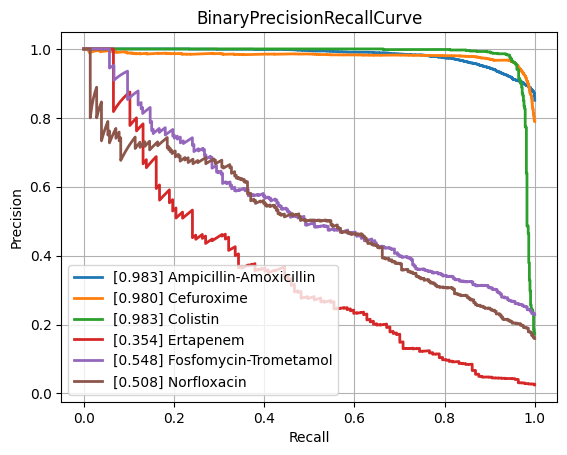

The table this chart was drawn from, first rows:
class, PrecisionRecallAUC, FrequencyPositiveClass, n_positives, n_negatives
Amikacin, 0.8679, 0.1659, 1076, 5411
Amoxicillin-Clavulanic acid, 0.8813, 0.405, 4178, 6138
Ampicillin, 0.9536, 0.6378, 9988, 5673
Ampicillin-Amoxicillin, 0.9834, 0.8507, 5722, 1004
Cefazolin, 0.9234, 0.4595, 1032, 1214
Cefepime, 0.8803, 0.305, 3559, 8108
Cefpodoxime, 0.846, 0.3677, 535, 920
Ceftazidime, 0.8335, 0.2666, 4378, 12044
Ceftriaxone, 0.8094, 0.2681, 3759, 10264
Cefuroxime, 0.9799, 0.7891, 6628, 1771
Ciprofloxacin, 0.8224, 0.2911, 6746, 16427
Clindamycin, 0.9116, 0.5055, 5730, 5605
Colistin, 0.9831, 0.1719, 756, 3641
Cotrimoxazole, 0.8241, 0.3132, 7956, 17446
Ertapenem, 0.3541, 0.02468, 137, 5414
Erythromycin, 0.9111, 0.5581, 5773, 4571
Fosfomycin, 0.7596, 0.2124, 1828, 6778
Fosfomycin-Trometamol, 0.5484, 0.2291, 299, 1006
Fusidic acid, 0.8016, 0.3179, 900, 1931
Gentamicin, 0.9631, 0.4495, 9286, 11372
Imipenem, 0.9568, 0.3319, 7857, 15815
Levofloxacin, 0.9029, 0.3663, 3351, 5796
Meropenem, 0.7644, 0.1389, 2567, 15908
Mupirocin, 0.9432, 0.1083, 152, 1251
Nitrofurantoin, 0.6262, 0.1106, 393, 3160
Norfloxacin, 0.508, 0.1594, 281, 1482
Oxacillin, 0.8935, 0.4201, 2861, 3950
Penicillin, 0.9666, 0.7631, 3028, 940
Piperacillin-Tazobactam, 0.8218, 0.3123, 6267, 13803
Rifampicin, 0.5629, 0.0416, 305, 7026
Teicoplanin, 0.6776, 0.03619, 71, 1891
Tetracycline, 0.7316, 0.2435, 1729, 5372
Tobramycin, 0.8598, 0.2337, 1309, 4293
Vancomycin, 0.828, 0.04985, 655, 12484
micro, 0.8999, 0.3356, , 
macro, 0.82, NaN, , 
